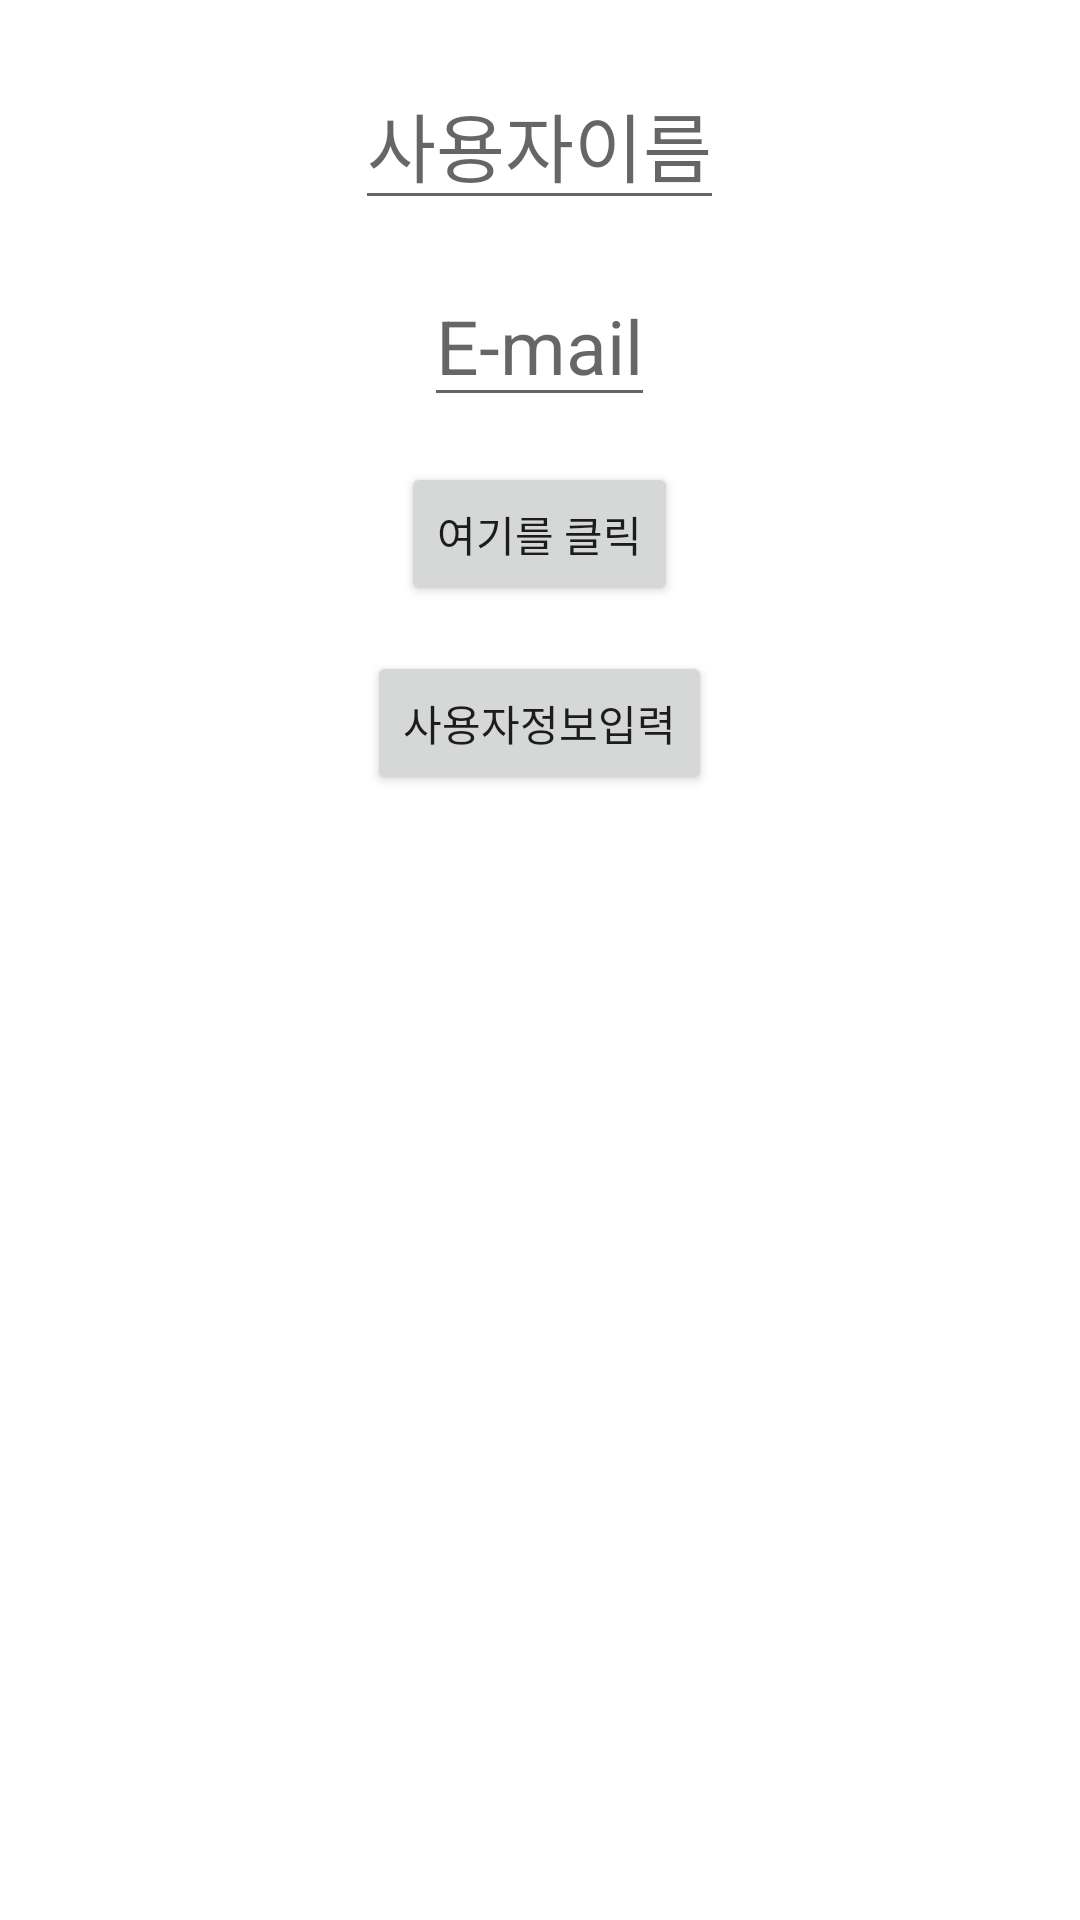

Produce the Android XML layout that renders to this screen, including the resource entries it uses.
<!-- AndroidManifest.xml: application theme Theme.Mirim_Proejct_0727_02 -->
<!-- res/layout/activity_main.xml -->
<?xml version="1.0" encoding="utf-8"?>
<LinearLayout xmlns:android="http://schemas.android.com/apk/res/android"
    xmlns:app="http://schemas.android.com/apk/res-auto"
    xmlns:tools="http://schemas.android.com/tools"
    android:layout_width="match_parent"
    android:layout_height="match_parent"
    android:orientation="vertical"
    android:gravity="center_horizontal"
    android:paddingTop="20dp"
    tools:context=".MainActivity">

    <EditText
        android:id="@+id/edit_name"
        android:layout_marginBottom="15dp"
        android:layout_width="wrap_content"
        android:layout_height="wrap_content"
        android:hint="사용자이름"
        android:textSize="25sp"
        android:editable="false"
        android:textColor="#8BC34A"/>

    <EditText
        android:id="@+id/edit_email"
        android:layout_marginBottom="15dp"
        android:layout_width="wrap_content"
        android:layout_height="wrap_content"
        android:hint="E-mail"
        android:textSize="25sp"
        android:editable="false"
        android:textColor="#8BC34A"/>

    <Button
        android:id="@+id/btn_click"
        android:layout_marginBottom="15dp"
        android:layout_width="wrap_content"
        android:layout_height="wrap_content"
        android:text="여기를 클릭"/>

    <Button
        android:id="@+id/btn_input"
        android:layout_width="wrap_content"
        android:layout_height="wrap_content"
        android:text="사용자정보입력"/>

</LinearLayout>
<!-- resources referenced by this layout -->
<resources>
  <style name="Theme.Mirim_Proejct_0727_02" parent="Theme.MaterialComponents.DayNight.DarkActionBar">
          
          <item name="colorPrimary">@color/purple_500</item>
          <item name="colorPrimaryVariant">@color/purple_700</item>
          <item name="colorOnPrimary">@color/white</item>
          
          <item name="colorSecondary">@color/teal_200</item>
          <item name="colorSecondaryVariant">@color/teal_700</item>
          <item name="colorOnSecondary">@color/black</item>
          
          <item name="android:statusBarColor" tools:targetApi="l">?attr/colorPrimaryVariant</item>
          
      </style>
  <!-- not gathered from this repository: default colours our renderer supplied (Android Studio template values) -->
  <color name="purple_500">#FF6200EE</color>
  <color name="purple_700">#FF3700B3</color>
  <color name="teal_200">#FF03DAC5</color>
  <color name="teal_700">#FF018786</color>
  <color name="black">#FF000000</color>
  <color name="white">#FFFFFFFF</color>
</resources>
